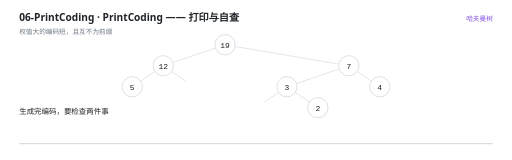
t = 0.00 s
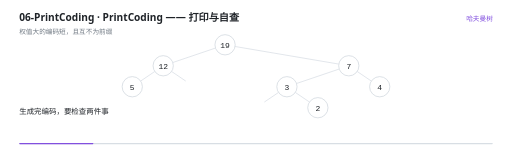
t = 1.41 s
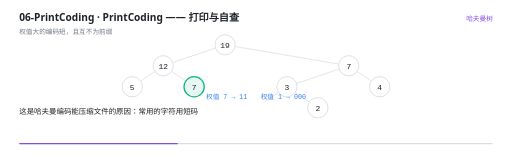
t = 3.02 s
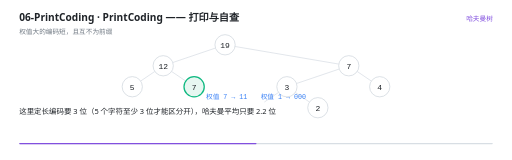
t = 4.51 s
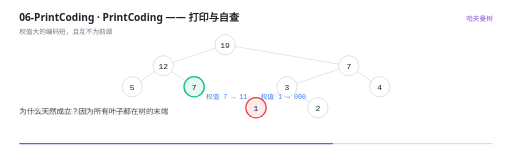
t = 5.97 s
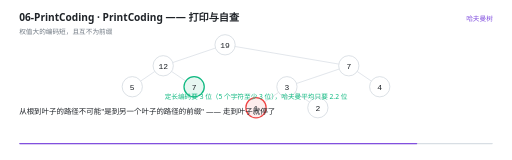
t = 7.57 s

The animated SVG that drew these frames (rendered in a browser with its animation timeline set to each time). Animation: 29 SMIL elements (animate=29); one cycle of 9.00 s, repeats indefinitely.

<svg xmlns="http://www.w3.org/2000/svg" viewBox="0 0 960 300" width="960" height="300" role="img" aria-label="PrintCoding —— 打印与自查"><rect width="960" height="300" fill="#FFFFFF"/><g>
    <rect x="36" y="268" width="888" height="2.5" rx="1.25" fill="#D8DEE4"/>
    <rect x="36" y="268" width="0" height="2.5" rx="1.25" fill="#8250DF">
      <animate attributeName="width" values="0;888" dur="9s" repeatCount="indefinite" calcMode="linear"/>
    </rect>
  </g><text x="36" y="40" font-family="'Segoe UI','Microsoft YaHei UI','PingFang SC',system-ui,sans-serif" font-size="19" font-weight="600" fill="#1F2328">06-PrintCoding · PrintCoding —— 打印与自查</text><text x="36" y="63" font-family="'Segoe UI','Microsoft YaHei UI','PingFang SC',system-ui,sans-serif" font-size="12.5" fill="#6E7781">权值大的编码短，且互不为前缀</text><text x="924" y="40" text-anchor="end" font-family="'Segoe UI','Microsoft YaHei UI','PingFang SC',system-ui,sans-serif" font-size="12.5" fill="#8250DF">哈夫曼树</text><g opacity="0"><animate attributeName="opacity" values="1;1;0" keyTimes="0.0000;0.9844;1.0000" dur="9s" repeatCount="indefinite" calcMode="linear"/><line x1="404.0062812748818" y1="90.1013184182872" x2="323.9937187251182" y2="117.23201491504614" stroke="#D8DEE4" stroke-width="1.4"/></g><g opacity="0"><animate attributeName="opacity" values="1;1;0" keyTimes="0.0000;0.9844;1.0000" dur="9s" repeatCount="indefinite" calcMode="linear"/><line x1="440.7326822541869" y1="87.17594325573859" x2="635.2673177458131" y2="120.15739007759475" stroke="#D8DEE4" stroke-width="1.4"/></g><g opacity="0"><animate attributeName="opacity" values="1;1;0" keyTimes="0.0000;0.9844;1.0000" dur="9s" repeatCount="indefinite" calcMode="linear"/><line x1="290.27496160325245" y1="133.9974398322771" x2="263.72503839674755" y2="152.00256016772292" stroke="#D8DEE4" stroke-width="1.4"/></g><g opacity="0"><animate attributeName="opacity" values="1;1;0" keyTimes="0.0000;0.9844;1.0000" dur="9s" repeatCount="indefinite" calcMode="linear"/><line x1="321.72503839674755" y1="133.9974398322771" x2="348.27496160325245" y2="152.00256016772292" stroke="#D8DEE4" stroke-width="1.4"/></g><g opacity="0"><animate attributeName="opacity" values="1;1;0" keyTimes="0.0000;0.9844;1.0000" dur="9s" repeatCount="indefinite" calcMode="linear"/><line x1="636.0062812748818" y1="129.43465175162055" x2="555.9937187251182" y2="156.56534824837948" stroke="#D8DEE4" stroke-width="1.4"/></g><g opacity="0"><animate attributeName="opacity" values="1;1;0" keyTimes="0.0000;0.9844;1.0000" dur="9s" repeatCount="indefinite" calcMode="linear"/><line x1="669.7250383967475" y1="133.9974398322771" x2="696.2749616032525" y2="152.00256016772292" stroke="#D8DEE4" stroke-width="1.4"/></g><g opacity="0"><animate attributeName="opacity" values="1;1;0" keyTimes="0.0000;0.9844;1.0000" dur="9s" repeatCount="indefinite" calcMode="linear"/><line x1="522.2749616032525" y1="173.33077316561045" x2="495.72503839674755" y2="191.33589350105623" stroke="#D8DEE4" stroke-width="1.4"/></g><g opacity="0"><animate attributeName="opacity" values="1;1;0" keyTimes="0.0000;0.9844;1.0000" dur="9s" repeatCount="indefinite" calcMode="linear"/><line x1="553.7250383967475" y1="173.33077316561045" x2="580.2749616032525" y2="191.33589350105623" stroke="#D8DEE4" stroke-width="1.4"/></g><g opacity="0"><animate attributeName="opacity" values="1;1;0" keyTimes="0.0000;0.9844;1.0000" dur="9s" repeatCount="indefinite" calcMode="linear"/><circle cx="422" cy="84" r="19" fill="#FFFFFF" stroke="#D0D7DE" stroke-width="1.4"/><text x="422" y="89.5" text-anchor="middle" font-family="ui-monospace,'Cascadia Code','JetBrains Mono',Consolas,monospace" font-size="15" fill="#1F2328">19</text></g><g opacity="0"><animate attributeName="opacity" values="1;1;0" keyTimes="0.0000;0.9844;1.0000" dur="9s" repeatCount="indefinite" calcMode="linear"/><circle cx="306" cy="123.33333333333334" r="19" fill="#FFFFFF" stroke="#D0D7DE" stroke-width="1.4"/><text x="306" y="128.83333333333334" text-anchor="middle" font-family="ui-monospace,'Cascadia Code','JetBrains Mono',Consolas,monospace" font-size="15" fill="#1F2328">12</text></g><g opacity="0"><animate attributeName="opacity" values="1;1;0" keyTimes="0.0000;0.9844;1.0000" dur="9s" repeatCount="indefinite" calcMode="linear"/><circle cx="654" cy="123.33333333333334" r="19" fill="#FFFFFF" stroke="#D0D7DE" stroke-width="1.4"/><text x="654" y="128.83333333333334" text-anchor="middle" font-family="ui-monospace,'Cascadia Code','JetBrains Mono',Consolas,monospace" font-size="15" fill="#1F2328">7</text></g><g opacity="0"><animate attributeName="opacity" values="1;1;0" keyTimes="0.0000;0.9844;1.0000" dur="9s" repeatCount="indefinite" calcMode="linear"/><circle cx="248" cy="162.66666666666669" r="19" fill="#FFFFFF" stroke="#D0D7DE" stroke-width="1.4"/><text x="248" y="168.16666666666669" text-anchor="middle" font-family="ui-monospace,'Cascadia Code','JetBrains Mono',Consolas,monospace" font-size="15" fill="#1F2328">5</text></g><g opacity="0"><animate attributeName="opacity" values="0;0;1;1;0" keyTimes="0.0000;0.2067;0.2222;0.9844;1.0000" dur="9s" repeatCount="indefinite" calcMode="linear"/><circle cx="364" cy="162.66666666666669" r="19" fill="#E7F7F1" stroke="#10B981" stroke-width="2.4"/><text x="364" y="168.16666666666669" text-anchor="middle" font-family="ui-monospace,'Cascadia Code','JetBrains Mono',Consolas,monospace" font-size="15" fill="#1F2328">7</text></g><g opacity="0"><animate attributeName="opacity" values="1;1;0" keyTimes="0.0000;0.9844;1.0000" dur="9s" repeatCount="indefinite" calcMode="linear"/><circle cx="538" cy="162.66666666666669" r="19" fill="#FFFFFF" stroke="#D0D7DE" stroke-width="1.4"/><text x="538" y="168.16666666666669" text-anchor="middle" font-family="ui-monospace,'Cascadia Code','JetBrains Mono',Consolas,monospace" font-size="15" fill="#1F2328">3</text></g><g opacity="0"><animate attributeName="opacity" values="1;1;0" keyTimes="0.0000;0.9844;1.0000" dur="9s" repeatCount="indefinite" calcMode="linear"/><circle cx="712" cy="162.66666666666669" r="19" fill="#FFFFFF" stroke="#D0D7DE" stroke-width="1.4"/><text x="712" y="168.16666666666669" text-anchor="middle" font-family="ui-monospace,'Cascadia Code','JetBrains Mono',Consolas,monospace" font-size="15" fill="#1F2328">4</text></g><g opacity="0"><animate attributeName="opacity" values="0;0;1;1;0" keyTimes="0.0000;0.5400;0.5556;0.9844;1.0000" dur="9s" repeatCount="indefinite" calcMode="linear"/><circle cx="480" cy="202" r="19" fill="#FDECEC" stroke="#EF4444" stroke-width="2.4"/><text x="480" y="207.5" text-anchor="middle" font-family="ui-monospace,'Cascadia Code','JetBrains Mono',Consolas,monospace" font-size="15" fill="#1F2328">1</text></g><g opacity="0"><animate attributeName="opacity" values="1;1;0" keyTimes="0.0000;0.9844;1.0000" dur="9s" repeatCount="indefinite" calcMode="linear"/><circle cx="596" cy="202" r="19" fill="#FFFFFF" stroke="#D0D7DE" stroke-width="1.4"/><text x="596" y="207.5" text-anchor="middle" font-family="ui-monospace,'Cascadia Code','JetBrains Mono',Consolas,monospace" font-size="15" fill="#1F2328">2</text></g><g opacity="0"><animate attributeName="opacity" values="0;0;1;1;0;0" keyTimes="0.0000;0.2067;0.2222;0.8067;0.8222;1.0000" dur="9s" repeatCount="indefinite" calcMode="linear"/><text x="480" y="186" text-anchor="middle" font-family="ui-monospace,'Cascadia Code','JetBrains Mono',Consolas,monospace" font-size="12.5" font-weight="400" fill="#3B82F6">权值 7 → 11　　权值 1 → 000</text></g><g opacity="0"><animate attributeName="opacity" values="0;0;1;1;0;0" keyTimes="0.0000;0.8067;0.8222;0.8956;0.9111;1.0000" dur="9s" repeatCount="indefinite" calcMode="linear"/><text x="480" y="186" text-anchor="middle" font-family="'Segoe UI','Microsoft YaHei UI','PingFang SC',system-ui,sans-serif" font-size="12.5" font-weight="400" fill="#10B981">定长编码要 3 位（5 个字符至少 3 位），哈夫曼平均只要 2.2 位</text></g><g opacity="0"><animate attributeName="opacity" values="0;0;1;1;0" keyTimes="0.0000;0.8956;0.9111;0.9844;1.0000" dur="9s" repeatCount="indefinite" calcMode="linear"/><text x="480" y="186" text-anchor="middle" font-family="'Segoe UI','Microsoft YaHei UI','PingFang SC',system-ui,sans-serif" font-size="12.5" font-weight="400" fill="#D29922">自查两件事：① 权值大编码短 ② 没有编码是别人的前缀</text></g><g opacity="0"><animate attributeName="opacity" values="1;1;0;0" keyTimes="0.0000;0.2022;0.2222;1.0000" dur="9s" repeatCount="indefinite" calcMode="linear"/><text x="36" y="214" font-family="'Segoe UI','Microsoft YaHei UI','PingFang SC',system-ui,sans-serif" font-size="14" fill="#1F2328">生成完编码，要检查两件事</text></g><g opacity="0"><animate attributeName="opacity" values="0;0;1;1;0;0" keyTimes="0.0000;0.2022;0.2222;0.3133;0.3333;1.0000" dur="9s" repeatCount="indefinite" calcMode="linear"/><text x="36" y="214" font-family="'Segoe UI','Microsoft YaHei UI','PingFang SC',system-ui,sans-serif" font-size="14" fill="#1F2328">① 权值和编码长度成反比 —— 权值大的编码短</text></g><g opacity="0"><animate attributeName="opacity" values="0;0;1;1;0;0" keyTimes="0.0000;0.3133;0.3333;0.4467;0.4667;1.0000" dur="9s" repeatCount="indefinite" calcMode="linear"/><text x="36" y="214" font-family="'Segoe UI','Microsoft YaHei UI','PingFang SC',system-ui,sans-serif" font-size="14" fill="#1F2328">这是哈夫曼编码能压缩文件的原因：常用的字符用短码</text></g><g opacity="0"><animate attributeName="opacity" values="0;0;1;1;0;0" keyTimes="0.0000;0.4467;0.4667;0.5356;0.5556;1.0000" dur="9s" repeatCount="indefinite" calcMode="linear"/><text x="36" y="214" font-family="'Segoe UI','Microsoft YaHei UI','PingFang SC',system-ui,sans-serif" font-size="14" fill="#1F2328">这里定长编码要 3 位（5 个字符至少 3 位才能区分开），哈夫曼平均只要 2.2 位</text></g><g opacity="0"><animate attributeName="opacity" values="0;0;1;1;0;0" keyTimes="0.0000;0.5356;0.5556;0.6467;0.6667;1.0000" dur="9s" repeatCount="indefinite" calcMode="linear"/><text x="36" y="214" font-family="'Segoe UI','Microsoft YaHei UI','PingFang SC',system-ui,sans-serif" font-size="14" fill="#1F2328">② 没有任何编码是另一个的前缀</text></g><g opacity="0"><animate attributeName="opacity" values="0;0;1;1;0;0" keyTimes="0.0000;0.6467;0.6667;0.7133;0.7333;1.0000" dur="9s" repeatCount="indefinite" calcMode="linear"/><text x="36" y="214" font-family="'Segoe UI','Microsoft YaHei UI','PingFang SC',system-ui,sans-serif" font-size="14" fill="#1F2328">为什么天然成立？因为所有叶子都在树的末端</text></g><g opacity="0"><animate attributeName="opacity" values="0;0;1;1;0;0" keyTimes="0.0000;0.7133;0.7333;0.8467;0.8667;1.0000" dur="9s" repeatCount="indefinite" calcMode="linear"/><text x="36" y="214" font-family="'Segoe UI','Microsoft YaHei UI','PingFang SC',system-ui,sans-serif" font-size="14" fill="#1F2328">从根到叶子的路径不可能&quot;是到另一个叶子的路径的前缀&quot; —— 走到叶子就停了</text></g><g opacity="0"><animate attributeName="opacity" values="0;0;1;1;0" keyTimes="0.0000;0.8467;0.8667;0.9800;1.0000" dur="9s" repeatCount="indefinite" calcMode="linear"/><text x="36" y="214" font-family="'Segoe UI','Microsoft YaHei UI','PingFang SC',system-ui,sans-serif" font-size="14" fill="#1F2328">这个性质叫**前缀码**，它保证解码不歧义：拿一串 0/1 从根走下去，撞到叶子就解出一个字符</text></g></svg>
